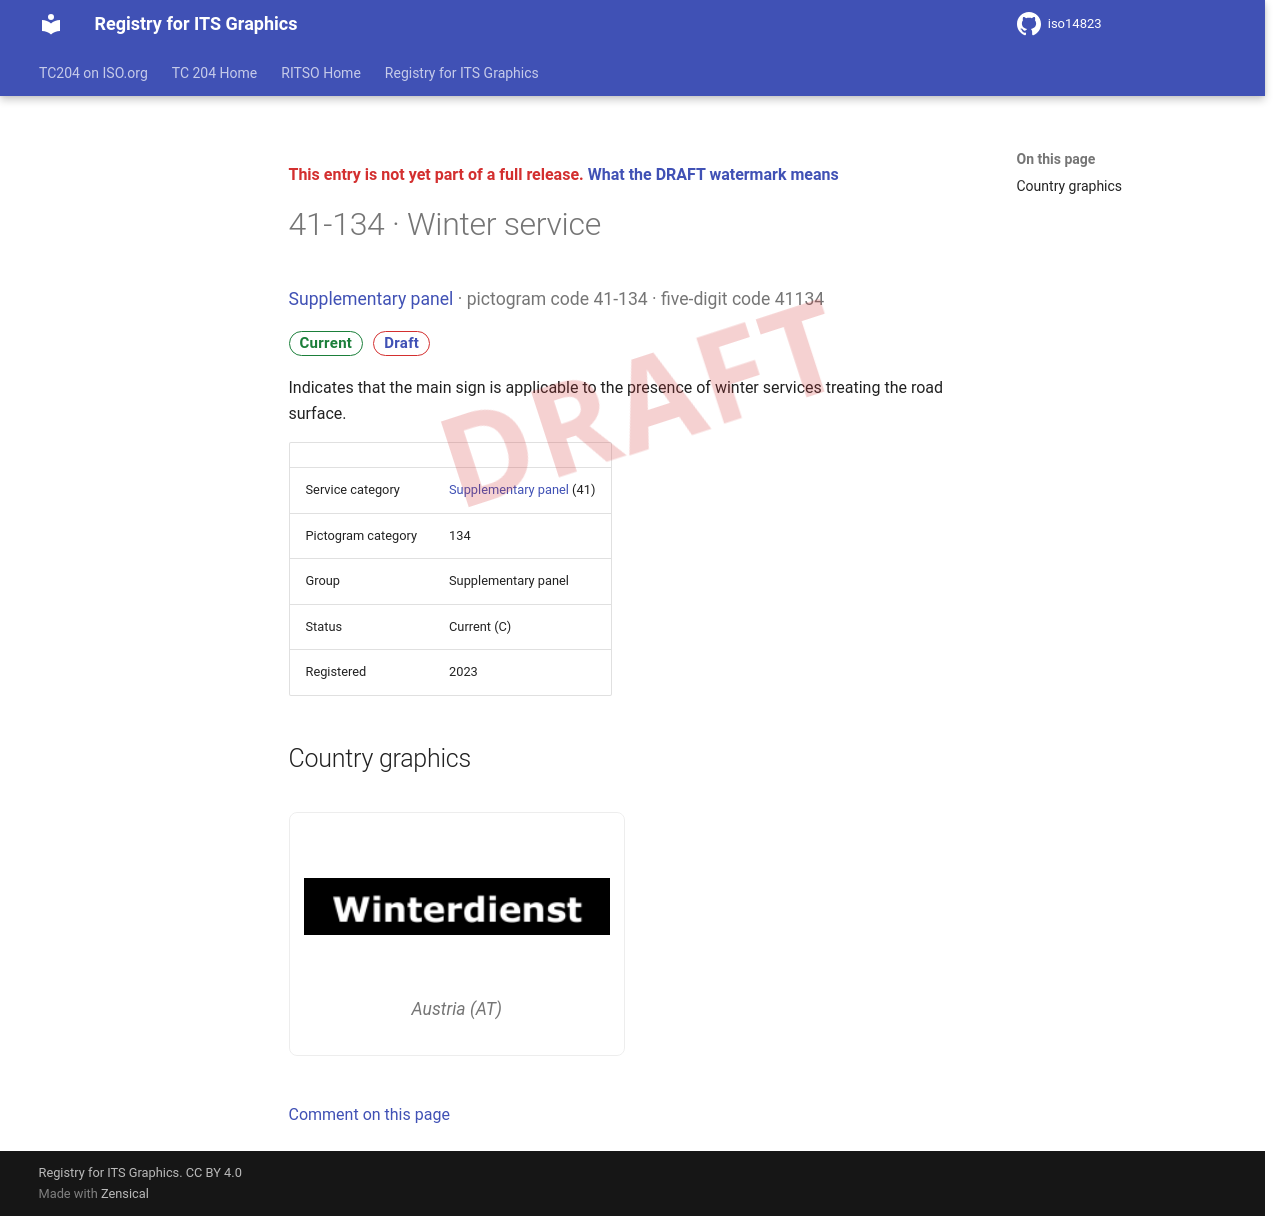

repository: k-vaughn/iso14823 · page: v0.1.0-alpha.1/signs/41-134/index.html · generator: mkdocs

<div class="draft4-watermark" aria-hidden="true"></div>

<p class="draft-note">This entry is not yet part of a full release. <a href="../#draft-watermark">What the DRAFT watermark means</a></p>

# 41-134 · Winter service

<p class="sign-kicker"><a href="../categories/41/">Supplementary panel</a> · pictogram code 41-134 · five-digit code 41134</p>
<p class="sign-chips"><span class="chip chip-current">Current</span> <a class="chip chip-draft" href="../#draft-watermark">Draft</a></p>
<p>Indicates that the main sign is applicable to the presence of winter services treating the road surface.</p>
| | |
| --- | --- |
| Service category | <a href="../categories/41/">Supplementary panel</a> (41) |
| Pictogram category | 134 |
| Group | Supplementary panel |
| Status | Current (C) |
| Registered | 2023 |

## Country graphics

<div class="sign-grid">
<figure class="sign-card">
<img src="../graphics/at/41-134.png" alt="Austria graphic for Winter service (41-134)" loading="lazy">

<figcaption>Austria (AT)</figcaption>
</figure>
</div>

[Comment on this page](https://github.com/k-vaughn/iso14823/issues/new?template=page-feedback.yml&title=%5BPage+feedback%5D+41-134+%C2%B7+Winter+service&page-title=41-134+%C2%B7+Winter+service&page-path=signs%2F41-134.md)
